Labelled photos from "Alzheimer_s Dataset", an image-classification folder in Asik007/BME240_ML. The possible labels are: mild demented, moderate demented, non demented, very mild demented.

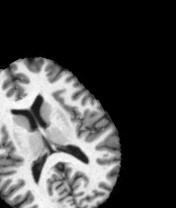
Label: non demented

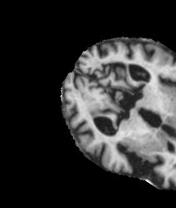
Label: moderate demented

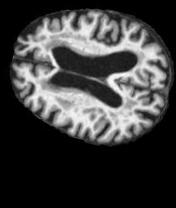
Label: mild demented

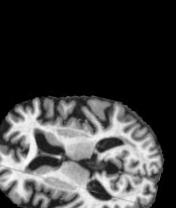
Label: very mild demented

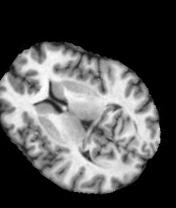
Label: non demented

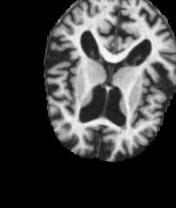
Label: moderate demented
